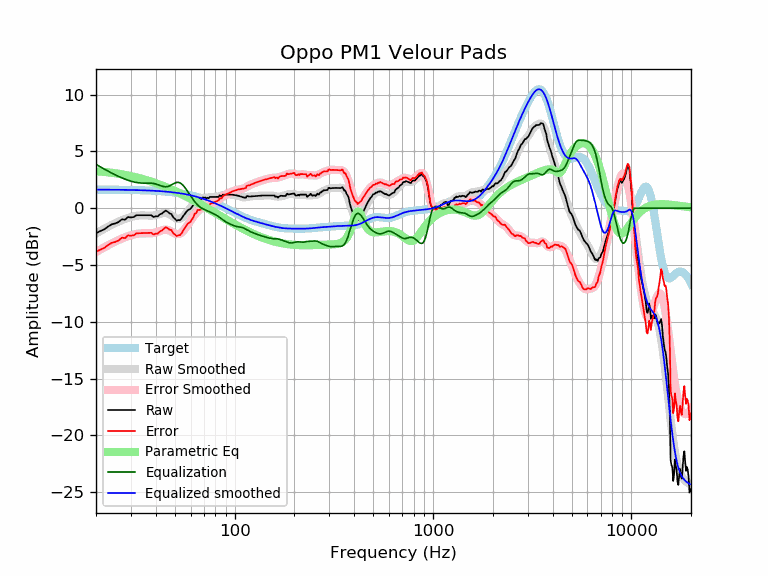

The table this chart was drawn from, first rows:
frequency, raw, error, smoothed, error_smoothed, equalization, parametric_eq, equalized_raw, equalized_smoothed, target
20, -2.20, -3.84, -2.22, -3.86, 3.86, 3.26, 1.66, 1.64, 1.64
21, -2.01, -3.65, -2.01, -3.65, 3.65, 3.23, 1.63, 1.64, 1.64
22, -1.86, -3.50, -1.81, -3.45, 3.45, 3.20, 1.59, 1.64, 1.64
23, -1.62, -3.25, -1.63, -3.26, 3.26, 3.16, 1.64, 1.63, 1.63
24, -1.42, -3.05, -1.46, -3.09, 3.09, 3.12, 1.67, 1.63, 1.63
25, -1.34, -2.97, -1.31, -2.94, 2.94, 3.08, 1.60, 1.63, 1.63
26, -1.22, -2.84, -1.17, -2.80, 2.80, 3.03, 1.58, 1.62, 1.62
27, -0.98, -2.60, -1.05, -2.67, 2.67, 2.98, 1.70, 1.62, 1.62
28, -1.02, -2.63, -0.94, -2.56, 2.56, 2.93, 1.55, 1.62, 1.62
29, -0.77, -2.39, -0.85, -2.46, 2.46, 2.88, 1.69, 1.61, 1.61
30, -0.81, -2.42, -0.77, -2.38, 2.38, 2.83, 1.57, 1.61, 1.61
31, -0.78, -2.38, -0.71, -2.32, 2.32, 2.77, 1.54, 1.60, 1.60
32, -0.61, -2.21, -0.67, -2.27, 2.27, 2.71, 1.65, 1.60, 1.60
33, -0.61, -2.20, -0.64, -2.23, 2.23, 2.65, 1.62, 1.59, 1.59
34, -0.61, -2.20, -0.63, -2.21, 2.21, 2.59, 1.60, 1.58, 1.58
35, -0.61, -2.19, -0.63, -2.21, 2.21, 2.53, 1.60, 1.58, 1.58
36, -0.61, -2.18, -0.64, -2.21, 2.21, 2.47, 1.60, 1.57, 1.57
37, -0.61, -2.17, -0.65, -2.21, 2.21, 2.40, 1.60, 1.56, 1.56
38, -0.61, -2.16, -0.65, -2.20, 2.20, 2.34, 1.59, 1.55, 1.55
39, -0.77, -2.31, -0.64, -2.18, 2.18, 2.27, 1.40, 1.54, 1.54
40, -0.71, -2.24, -0.61, -2.13, 2.13, 2.21, 1.42, 1.53, 1.53
41, -0.71, -2.23, -0.56, -2.08, 2.08, 2.14, 1.36, 1.52, 1.52
42, -0.53, -2.04, -0.50, -2.01, 2.01, 2.07, 1.48, 1.51, 1.51
43, -0.47, -1.96, -0.45, -1.95, 1.95, 2.00, 1.47, 1.49, 1.49
44, -0.32, -1.80, -0.42, -1.90, 1.90, 1.93, 1.58, 1.48, 1.48
45, -0.21, -1.68, -0.42, -1.89, 1.89, 1.87, 1.68, 1.46, 1.46
46, -0.31, -1.76, -0.46, -1.91, 1.91, 1.80, 1.60, 1.45, 1.45
47, -0.47, -1.90, -0.54, -1.97, 1.97, 1.73, 1.50, 1.43, 1.43
48, -0.51, -1.92, -0.64, -2.05, 2.05, 1.66, 1.54, 1.42, 1.42
49, -0.80, -2.20, -0.74, -2.14, 2.14, 1.59, 1.34, 1.40, 1.40
50, -0.93, -2.31, -0.84, -2.22, 2.22, 1.52, 1.29, 1.38, 1.38
51, -1.10, -2.46, -0.91, -2.27, 2.27, 1.45, 1.17, 1.36, 1.36
52, -1.04, -2.38, -0.94, -2.28, 2.28, 1.38, 1.24, 1.34, 1.34
53, -1.06, -2.37, -0.92, -2.23, 2.23, 1.31, 1.18, 1.32, 1.32
54, -0.92, -2.21, -0.85, -2.14, 2.14, 1.24, 1.23, 1.29, 1.29
55, -0.70, -1.97, -0.74, -2.01, 2.01, 1.17, 1.31, 1.27, 1.27
56, -0.51, -1.76, -0.60, -1.84, 1.84, 1.10, 1.33, 1.25, 1.25
57, -0.33, -1.55, -0.44, -1.66, 1.66, 1.03, 1.33, 1.22, 1.22
58, -0.17, -1.37, -0.27, -1.47, 1.47, 0.96, 1.29, 1.19, 1.19
59, -0.12, -1.28, -0.11, -1.27, 1.27, 0.90, 1.16, 1.17, 1.17
60, -0.03, -1.17, 0.05, -1.08, 1.08, 0.83, 1.05, 1.14, 1.14
61, 0.13, -0.98, 0.21, -0.90, 0.90, 0.76, 1.03, 1.11, 1.11
62, 0.30, -0.78, 0.35, -0.73, 0.73, 0.69, 1.03, 1.08, 1.08
63, 0.59, -0.46, 0.48, -0.57, 0.57, 0.63, 1.16, 1.05, 1.05
64, 0.58, -0.44, 0.60, -0.42, 0.42, 0.56, 1.00, 1.02, 1.02
65, 0.84, -0.15, 0.69, -0.29, 0.29, 0.50, 1.13, 0.99, 0.99
66, 0.79, -0.16, 0.77, -0.18, 0.18, 0.43, 0.98, 0.95, 0.95
67, 0.79, -0.12, 0.83, -0.09, 0.09, 0.37, 0.89, 0.92, 0.92
68, 0.79, -0.09, 0.87, -0.02, 0.02, 0.30, 0.81, 0.88, 0.88
69, 0.96, 0.11, 0.89, 0.05, -0.05, 0.24, 0.91, 0.85, 0.85
70, 0.90, 0.09, 0.91, 0.10, -0.10, 0.17, 0.80, 0.81, 0.81
71, 0.95, 0.17, 0.92, 0.14, -0.14, 0.11, 0.80, 0.78, 0.78
72, 0.88, 0.14, 0.93, 0.19, -0.19, 0.05, 0.69, 0.74, 0.74
73, 0.92, 0.22, 0.94, 0.24, -0.24, -0.01, 0.69, 0.70, 0.70
74, 0.87, 0.21, 0.95, 0.28, -0.28, -0.07, 0.59, 0.66, 0.66
75, 1.00, 0.37, 0.96, 0.33, -0.33, -0.13, 0.66, 0.62, 0.62
76, 1.00, 0.41, 0.97, 0.38, -0.38, -0.19, 0.62, 0.59, 0.59
77, 1.00, 0.45, 0.98, 0.43, -0.43, -0.25, 0.57, 0.55, 0.55
78, 1.00, 0.49, 0.98, 0.48, -0.48, -0.31, 0.52, 0.51, 0.51
79, 1.00, 0.53, 0.99, 0.53, -0.53, -0.37, 0.47, 0.47, 0.47
... 553 more rows
